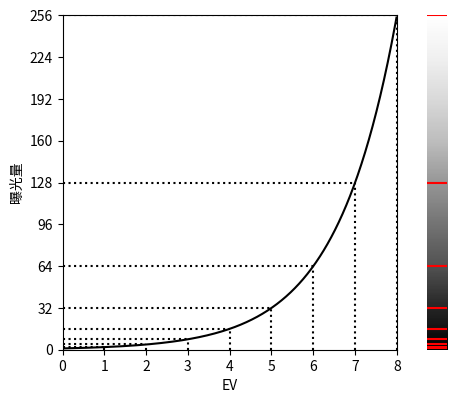

This chart was generated by the following Python code:
import numpy as np
import matplotlib.pyplot as plt

x = np.arange(0, 8, 0.01)
y = np.power(2, x)

x_dots = [0, 1, 2, 3, 4, 5, 6, 7, 8]
y_dots = 32 * np.array(x_dots)

fig, axes = plt.subplots(1, 2, width_ratios=[20, 1])

axes[0].plot(x, y, color='black')

for x_dot, y_dot in zip(x_dots, y_dots):
    axes[0].plot([x_dot, x_dot], [0, np.power(2, x_dot)], color='black', ls='dotted')
    axes[0].plot([0, x_dot], [np.power(2, x_dot), np.power(2, x_dot)], color='black', ls='dotted')

axes[0].set_xticks(x_dots)
axes[0].set_yticks(y_dots)

axes[0].set_xlim(0, 8)
axes[0].set_ylim(0, 256)

axes[0].set_xlabel('EV')
axes[0].set_ylabel('曝光量')

axes[0].set_aspect(1 / 32.)

colorbar = np.outer(np.arange(256, 0, -1), np.ones(10))
axes[1].imshow(colorbar, aspect='auto', cmap=plt.get_cmap('Greys'))

for x_dot in x_dots:
    axes[1].axhline(y=np.power(2, x_dot), color='red')

axes[1].set_xlim(0, 1)
axes[1].set_ylim(0, 256)

axes[1].axis('off')

plt.tight_layout()
fig.set_size_inches(4.6, 4)
plt.savefig('ev-linear-dv.png', dpi=100)